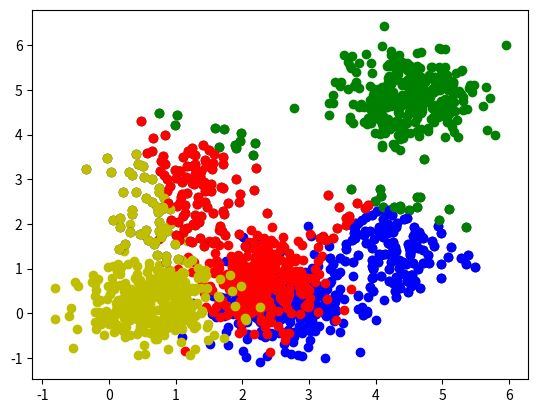

Write the Python code that produced this figure.
import matplotlib.pyplot as plt
import numpy as np
import random

colors = ['black', 'b', 'g', 'r', 'y', 'k', 'w', 'm']


def get_distance(x1, y1, x2, y2):
    return np.sqrt((x1 - x2) ** 2 + (y1 - y2) ** 2)


def plot(x, y, color_index):
    plt.scatter(x, y, c=colors[color_index])


def generate_data_with_classification(number_of_class_el, number_of_classes):
    data = []
    for classNum in range(number_of_classes):
        centerX, centerY = random.random() * 5.0, random.random() * 5.0
        for rowNum in range(int(number_of_class_el)):
            data.append([[random.gauss(centerX, 0.5), random.gauss(centerY, 0.5)], classNum])
    return data


def generate_data_without_classification(number_of_class_el, number_of_classes):
    data = []
    for classNum in range(number_of_classes):
        centerX, centerY = random.random() * 5.0, random.random() * 5.0
        for rowNum in range(int(number_of_class_el)):
            data.append([random.gauss(centerX, 0.5), random.gauss(centerY, 0.5)])
    return data


def knn(k, clusters, classified_objects, objects_that_must_be_classified):
    for i in range(len(classified_objects)):
        color = classified_objects[i][1] + 1
        plot(classified_objects[i][0][0], classified_objects[i][0][1], color)

    plt.show()

    for i in range(len(objects_that_must_be_classified)):
        plot(objects_that_must_be_classified[i][0], objects_that_must_be_classified[i][1], 0)

    plt.show()

    for i in range(len(objects_that_must_be_classified)):
        neighbours = []
        for j in range(len(classified_objects)):
            distance_to_point = get_distance(objects_that_must_be_classified[i][0],
                                             objects_that_must_be_classified[i][1],
                                             classified_objects[j][0][0],
                                             classified_objects[j][0][1])
            point_cluster_number = classified_objects[j][1]
            neighbours.append([distance_to_point, point_cluster_number])
        neighbours.sort()
        k_nearest_neighbours = [neighbours[i] for i in range(k)]

        clusters_c = np.zeros(cl)
        for j in range(len(k_nearest_neighbours)):
            clusters_c[k_nearest_neighbours[j][1]] += 1

        max_neighbours = 0
        cluster_with_max_neighbours = 0

        iterator = 0
        for neighbours_in_cluster in clusters_c:
            if neighbours_in_cluster > max_neighbours:
                max_neighbours = neighbours_in_cluster
                cluster_with_max_neighbours = iterator
            iterator = iterator + 1
        clusters.append(cluster_with_max_neighbours)

    for i in range(len(objects_that_must_be_classified)):
        color = clusters[i] + 1
        plot(objects_that_must_be_classified[i][0], objects_that_must_be_classified[i][1], color)

    plt.show()

k = 20
clusters = []
cl = 4
count_all_objects = cl * 400
count_classified_objects = count_all_objects * 0.8
count_unclassified_objects = count_all_objects * 0.2
classified_objects = generate_data_with_classification(count_classified_objects / cl, cl)
objects_that_must_be_classified = generate_data_without_classification(count_unclassified_objects / cl, cl)

knn(k, clusters, classified_objects, objects_that_must_be_classified)
